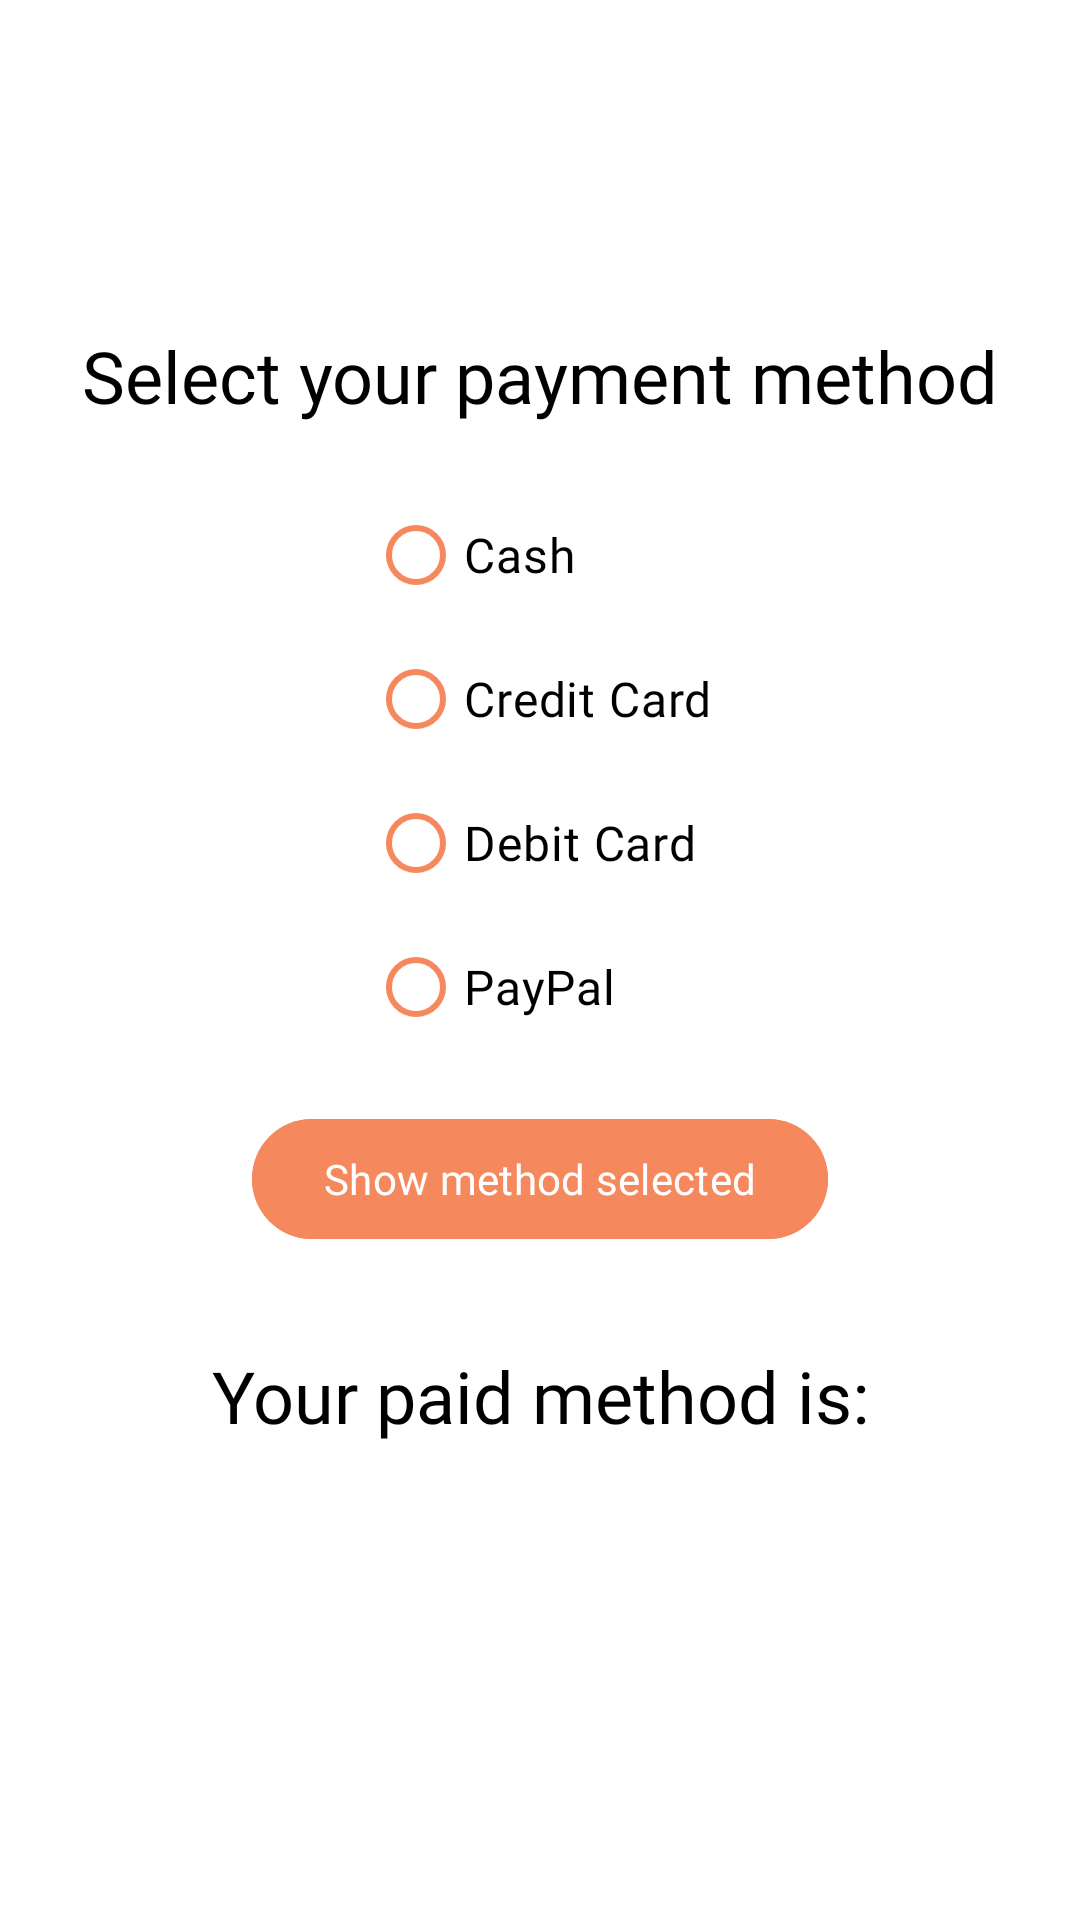

Here is an Android app screen rendered from its layout file. Give the layout XML and the strings, colors and styles it references.
<!-- AndroidManifest.xml: application theme Theme.AllinOne -->
<!-- res/layout/activity_radio_selector.xml -->
<?xml version="1.0" encoding="utf-8"?>
<LinearLayout xmlns:android="http://schemas.android.com/apk/res/android"
    xmlns:app="http://schemas.android.com/apk/res-auto"
    xmlns:tools="http://schemas.android.com/tools"
    android:id="@+id/main"
    android:layout_width="match_parent"
    android:layout_height="match_parent"
    android:background="@color/white"
    android:gravity="center"
    tools:context=".activities.CheckBoxSelector">

    <androidx.constraintlayout.widget.ConstraintLayout
        android:layout_width="match_parent"
        android:layout_height="wrap_content">

        <com.google.android.material.textview.MaterialTextView
            android:id="@+id/txt_pizza_order"
            android:layout_width="wrap_content"
            android:layout_height="52sp"
            android:fontFamily="@font/montserrat_semibold"
            android:text="@string/select_your_payment_method"
            android:textColor="@color/black"
            android:textSize="24sp"
            app:layout_constraintBottom_toTopOf="@+id/radioGroup"
            app:layout_constraintEnd_toEndOf="parent"
            app:layout_constraintStart_toStartOf="parent"
            app:layout_constraintTop_toTopOf="parent" />
        <RadioGroup
            android:id="@+id/radioGroup"
            android:layout_width="wrap_content"
            android:layout_height="wrap_content"
            app:layout_constraintEnd_toEndOf="parent"
            app:layout_constraintStart_toStartOf="parent"
            app:layout_constraintTop_toBottomOf="@id/txt_pizza_order">

            <com.google.android.material.radiobutton.MaterialRadioButton
                android:id="@+id/cash"
                android:layout_width="match_parent"
                android:layout_height="wrap_content"
                android:layout_marginEnd="16sp"
                android:backgroundTint="@color/orange"
                app:buttonTint="@color/orange"
                android:fontFamily="@font/montserrat_regular"
                android:text="Cash"
                android:textColor="@color/black"
                android:textSize="16sp" />

            <com.google.android.material.radiobutton.MaterialRadioButton
                android:id="@+id/credit_card"
                android:layout_width="match_parent"
                android:layout_height="wrap_content"
                android:backgroundTint="@color/orange"
                app:buttonTint="@color/orange"
                android:fontFamily="@font/montserrat_regular"
                android:text="Credit Card"
                android:textColor="@color/black"
                android:textSize="16sp" />

            <com.google.android.material.radiobutton.MaterialRadioButton
                android:id="@+id/debit_card"
                android:layout_width="match_parent"
                android:layout_height="wrap_content"
                android:backgroundTint="@color/orange"
                app:buttonTint="@color/orange"
                android:fontFamily="@font/montserrat_regular"
                android:text="Debit Card"
                android:textColor="@color/black"
                android:textSize="16sp" />

            <com.google.android.material.radiobutton.MaterialRadioButton
                android:id="@+id/paypal"
                android:layout_width="match_parent"
                android:layout_height="wrap_content"
                app:buttonTint="@color/orange"
                android:layout_marginEnd="16sp"
                android:backgroundTint="@color/orange"
                android:fontFamily="@font/montserrat_regular"
                android:text="PayPal"
                android:textColor="@color/black"
                android:textSize="16sp" />

        </RadioGroup>

        <com.google.android.material.button.MaterialButton
            android:id="@+id/btn_show_method"
            android:layout_width="wrap_content"
            android:layout_height="wrap_content"
            android:layout_marginTop="16sp"
            android:backgroundTint="@color/orange"
            android:fontFamily="@font/montserrat_semibold"
            android:text="@string/show_method_selected"
            android:textColor="@color/white"
            app:layout_constraintEnd_toEndOf="parent"
            app:layout_constraintStart_toStartOf="parent"
            app:layout_constraintTop_toBottomOf="@+id/radioGroup" />

        <com.google.android.material.textview.MaterialTextView
            android:id="@+id/txt_pizza_order_result"
            android:layout_width="wrap_content"
            android:layout_height="52sp"
            android:layout_marginTop="32sp"
            android:fontFamily="@font/montserrat_semibold"
            android:text="Your paid method is:"
            android:textColor="@color/black"
            android:textSize="24sp"
            app:layout_constraintEnd_toEndOf="parent"
            app:layout_constraintStart_toStartOf="parent"
            app:layout_constraintTop_toBottomOf="@+id/btn_show_method" />

        <com.google.android.material.textview.MaterialTextView
            android:id="@+id/txt_display_method"
            android:layout_width="wrap_content"
            android:layout_height="wrap_content"
            android:layout_marginTop="8sp"
            android:fontFamily="@font/montserrat_regular"
            android:textColor="@color/black"
            android:textSize="16sp"
            app:layout_constraintEnd_toEndOf="parent"
            app:layout_constraintStart_toStartOf="parent"
            app:layout_constraintTop_toBottomOf="@id/txt_pizza_order_result" />

    </androidx.constraintlayout.widget.ConstraintLayout>

</LinearLayout>
<!-- resources referenced by this layout -->
<resources>
  <color name="black">#FF000000</color>
  <color name="orange">#F5895D</color>
  <color name="white">#FFFFFFFF</color>
  <string name="select_your_payment_method">Select your payment method</string>
  <string name="show_method_selected">Show method selected</string>
  <style name="Theme.AllinOne" parent="Theme.MaterialComponents.DayNight.NoActionBar">
          
          <item name="colorPrimary">@color/purple_500</item>
          <item name="colorPrimaryVariant">@color/purple_700</item>
          <item name="colorOnPrimary">@color/white</item>
          
          <item name="colorSecondary">@color/teal_200</item>
          <item name="colorSecondaryVariant">@color/teal_700</item>
          <item name="colorOnSecondary">@color/black</item>
          
          <item name="android:statusBarColor">?attr/colorOnSecondary</item>
          
      </style>
  <color name="purple_500">#FF6200EE</color>
  <color name="purple_700">#FF3700B3</color>
  <color name="teal_200">#FF03DAC5</color>
  <color name="teal_700">#FF018786</color>
</resources>
